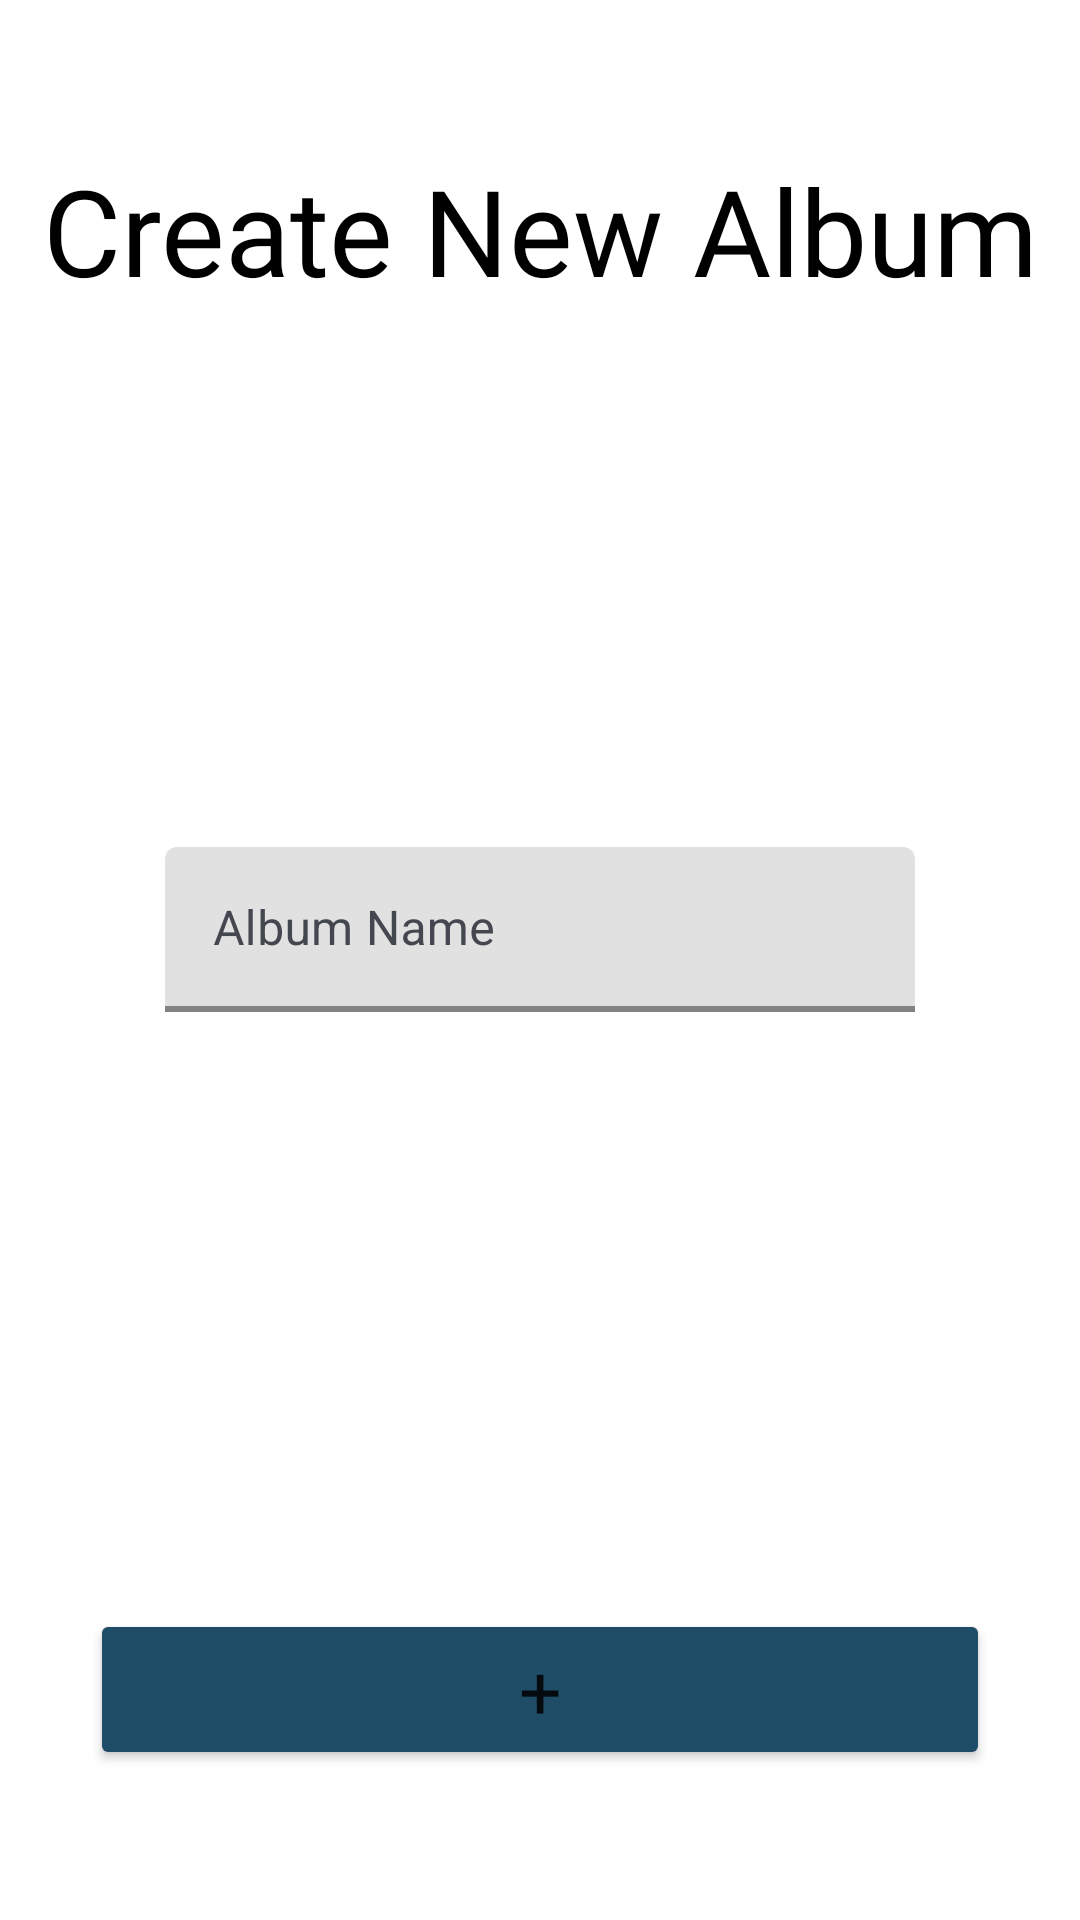

The Android layout XML behind this screen, and the referenced resources:
<!-- AndroidManifest.xml: application theme Theme.CollectiveTrek -->
<!-- res/layout/fragment_gallery.xml -->
<?xml version="1.0" encoding="utf-8"?>
<androidx.constraintlayout.widget.ConstraintLayout xmlns:android="http://schemas.android.com/apk/res/android"
    xmlns:app="http://schemas.android.com/apk/res-auto"
    xmlns:tools="http://schemas.android.com/tools"
    android:id="@+id/frameLayout"
    android:layout_width="match_parent"
    android:layout_height="match_parent"
    tools:context=".fragments.GalleryFragment">

    

    <TextView
        android:id="@+id/create_new_album"
        android:layout_width="wrap_content"
        android:layout_height="wrap_content"
        android:layout_marginTop="50dp"
        android:text="@string/create_new_album"
        android:fontFamily="@font/allerta"
        android:textColor="#000000"
        android:textSize="40dp"
        app:layout_constraintStart_toStartOf="parent"
        app:layout_constraintEnd_toEndOf="parent"
        app:layout_constraintTop_toTopOf="parent" />

    <Button
        android:id="@+id/galleryButton1"
        android:layout_width="300dp"
        android:text="@string/button1_text"
        android:textSize="25sp"
        android:backgroundTint="#1F4C67"
        android:fontFamily="@font/allerta"
        app:layout_constraintBottom_toBottomOf="parent"
        app:layout_constraintStart_toStartOf="parent"
        app:layout_constraintEnd_toEndOf="parent"
        android:layout_height="wrap_content"
        android:layout_marginBottom="50dp" />

    <com.google.android.material.textfield.TextInputLayout
        android:id="@+id/editTextTextPassword"
        android:layout_width="wrap_content"
        android:layout_height="wrap_content"
        android:minWidth="250dp"
        android:hint="Album Name"
        android:textColorHint="#44474f"
        app:layout_constraintHeight_max="90dp"
        app:layout_constraintWidth_max="250dp"
        app:layout_constraintWidth_min="250dp"
        app:boxBackgroundColor="#E1E1E1"
        app:boxStrokeColor="#4b76c2"
        app:boxStrokeWidth="2dp"
        app:errorEnabled="true"
        app:layout_constraintStart_toStartOf="parent"
        app:layout_constraintEnd_toEndOf="parent"
        app:layout_constraintTop_toBottomOf="@+id/create_new_album"
        app:layout_constraintBottom_toTopOf="@id/galleryButton1">

        <androidx.recyclerview.widget.RecyclerView
            android:layout_width="match_parent"
            android:layout_height="match_parent" />

        <com.google.android.material.textfield.TextInputEditText
            android:layout_width="match_parent"
            android:layout_height="wrap_content"
            android:maxHeight="55dp"
            />

    </com.google.android.material.textfield.TextInputLayout>

</androidx.constraintlayout.widget.ConstraintLayout>
<!-- resources referenced by this layout -->
<resources>
  <string name="button1_text">+</string>
  <string name="create_new_album">Create New Album</string>
  <style name="Theme.CollectiveTrek" parent="Base.Theme.CollectiveTrek" />
  <style name="Base.Theme.CollectiveTrek" parent="Theme.MaterialComponents.Light.NoActionBar">
          
          
      </style>
</resources>
